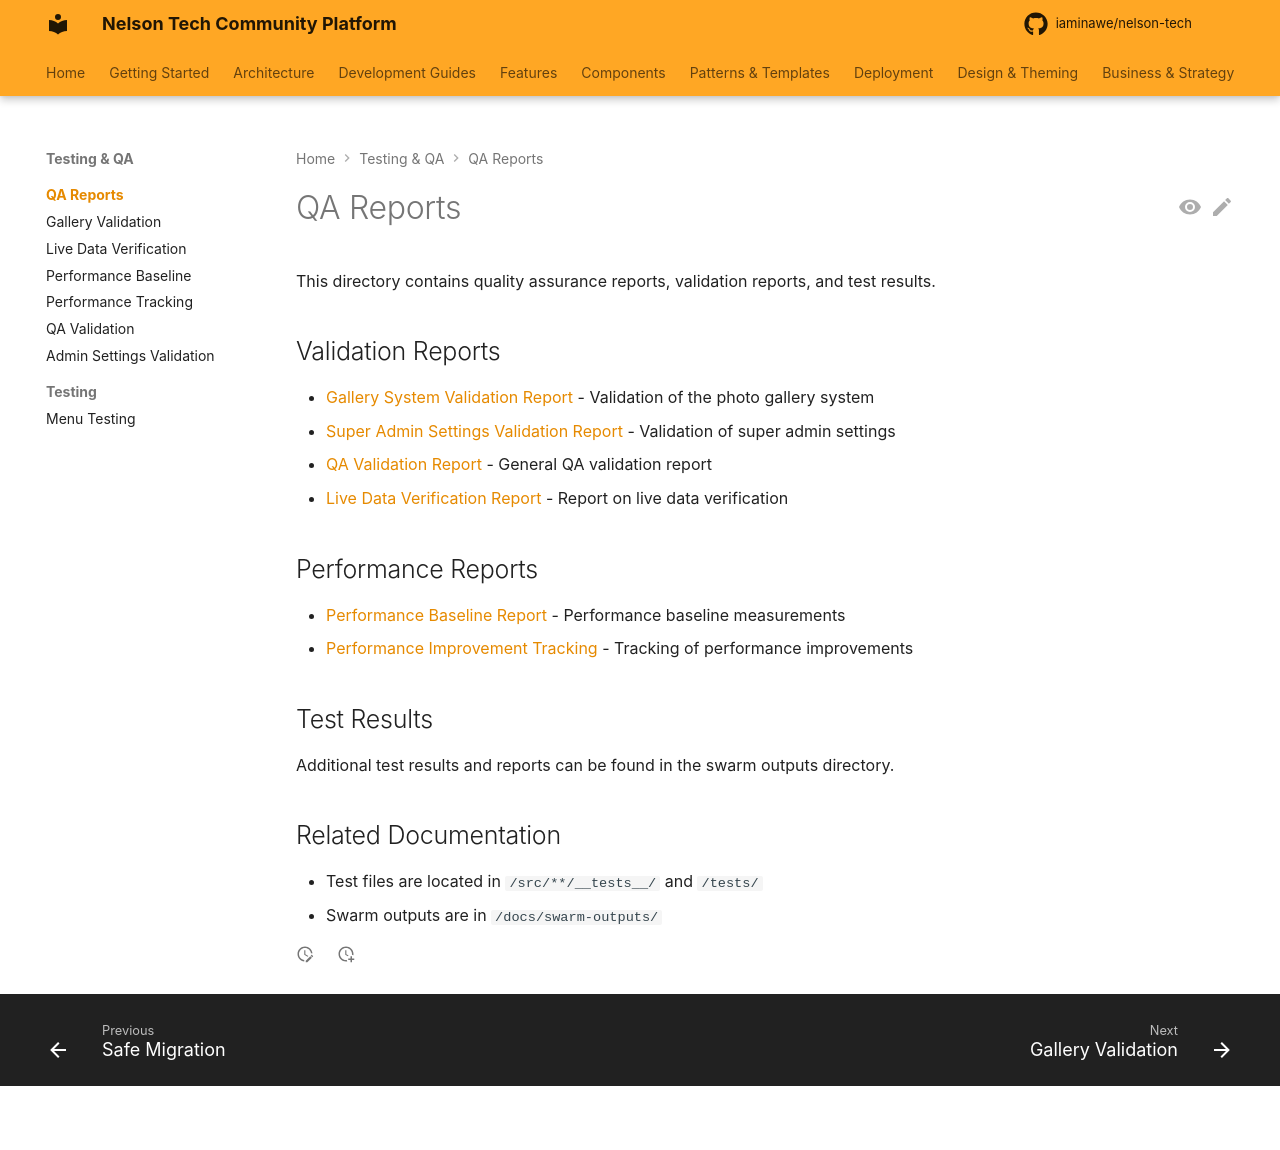

repository: iaminawe/uluntu · page: qa-reports/index.html · generator: mkdocs

# QA Reports

This directory contains quality assurance reports, validation reports, and test results.

## Validation Reports
- [Gallery System Validation Report](./gallery-system-validation-report.md) - Validation of the photo gallery system
- [Super Admin Settings Validation Report](./super-admin-settings-validation-report.md) - Validation of super admin settings
- [QA Validation Report](./qa-validation-report.md) - General QA validation report
- [Live Data Verification Report](./live-data-verification-report.md) - Report on live data verification

## Performance Reports
- [Performance Baseline Report](./performance-baseline-report.md) - Performance baseline measurements
- [Performance Improvement Tracking](./performance-improvement-tracking.md) - Tracking of performance improvements

## Test Results
Additional test results and reports can be found in the swarm outputs directory.

## Related Documentation
- Test files are located in `/src/**/__tests__/` and `/tests/`
- Swarm outputs are in `/docs/swarm-outputs/`
